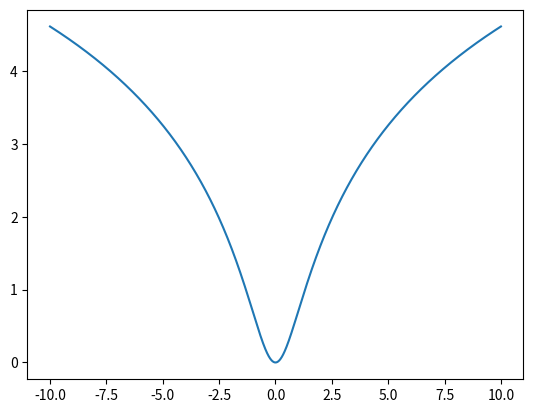

Reproduce this figure in Python.
import numpy as np
import matplotlib.pyplot as plt
x = np.arange(-10, 10.01, 0.01)
plt.plot(x,np.log((x*x+1),((1+np.tan(1/(1+np.sin(x)*np.sin(x)))))*np.exp(-abs(x)/10)))
plt.show()

